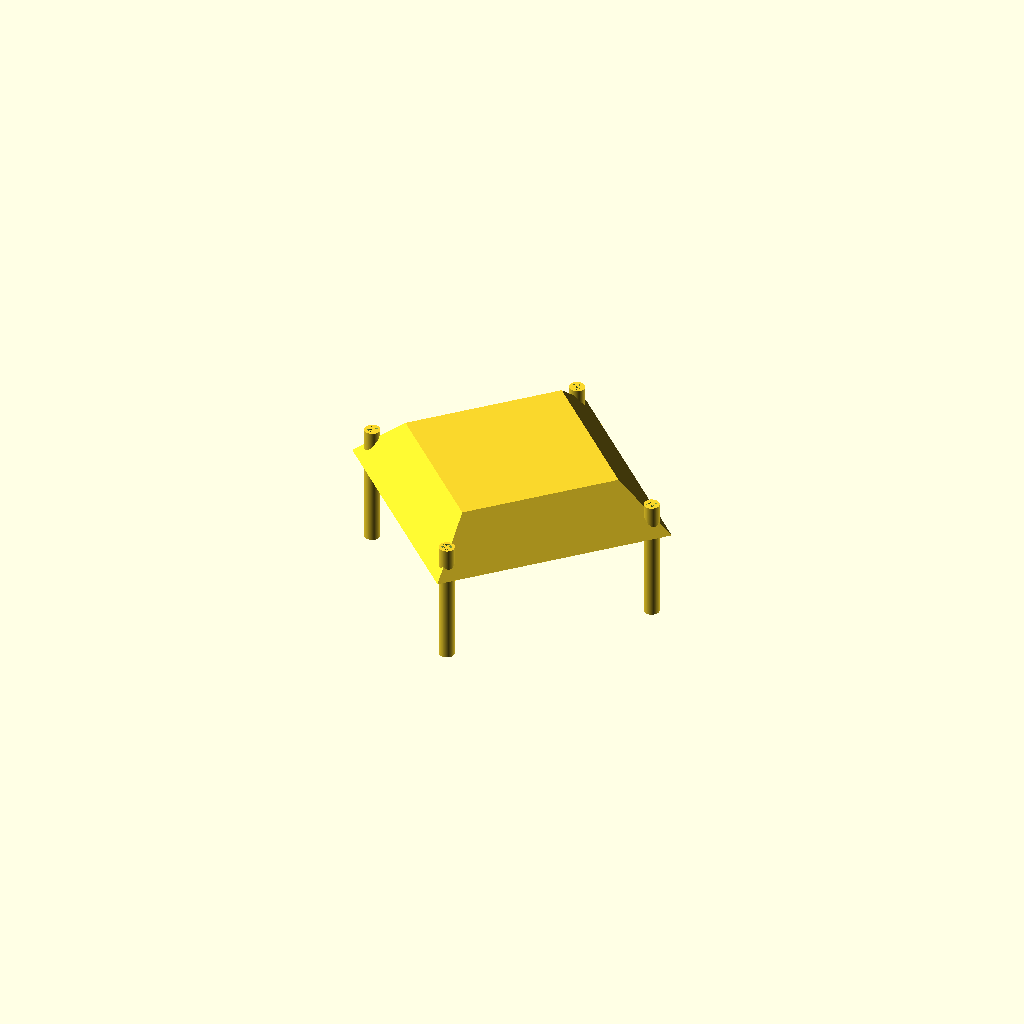
Cell 1 — every parameter at its default value.
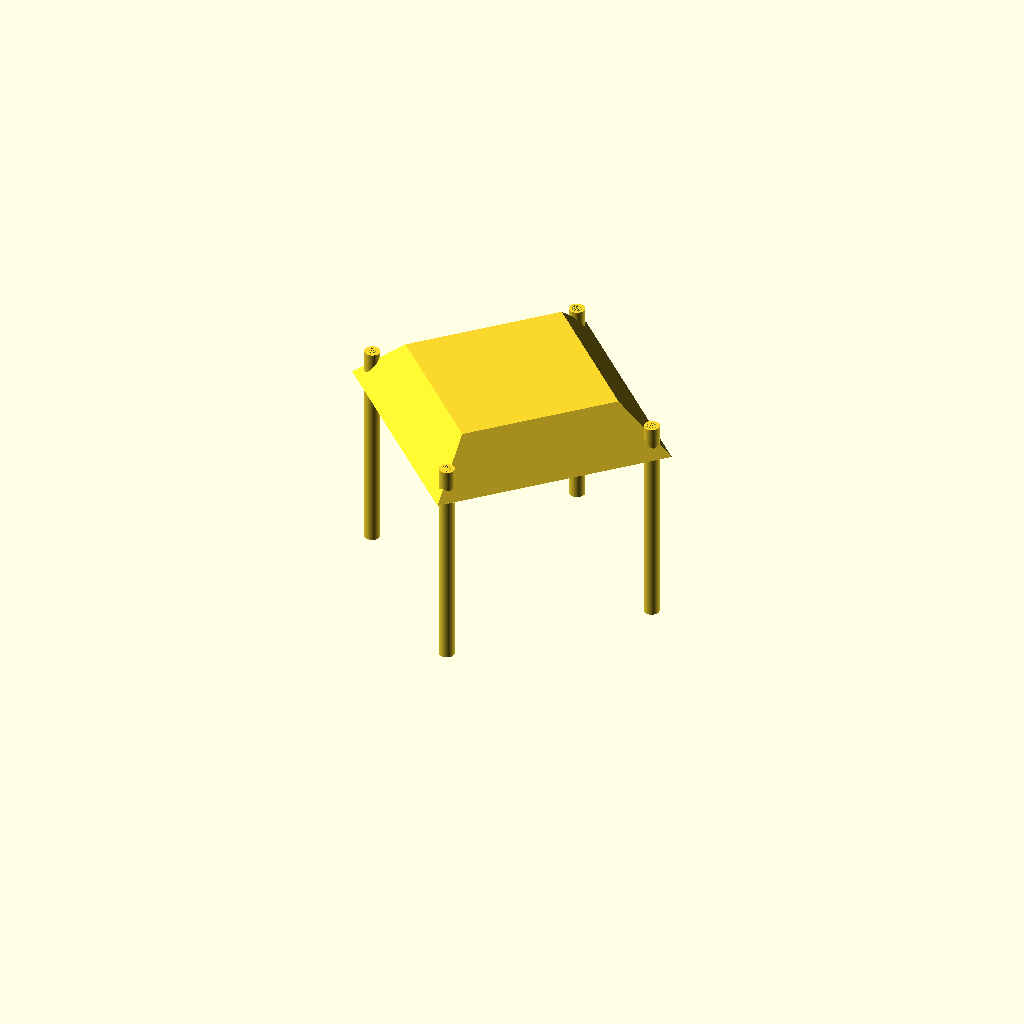
Cell 2 — elevation set to 76, the other parameters unchanged.
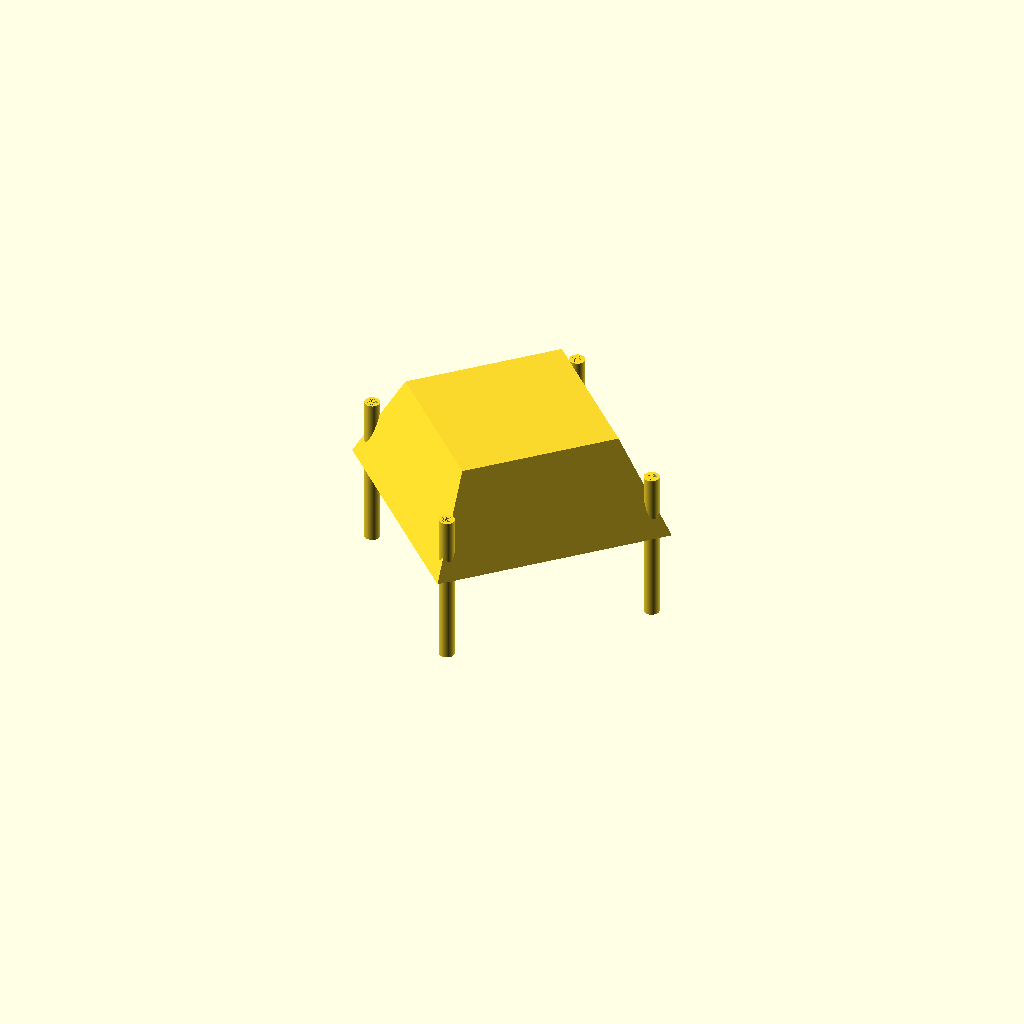
Cell 3: height = 40 (everything else at default).
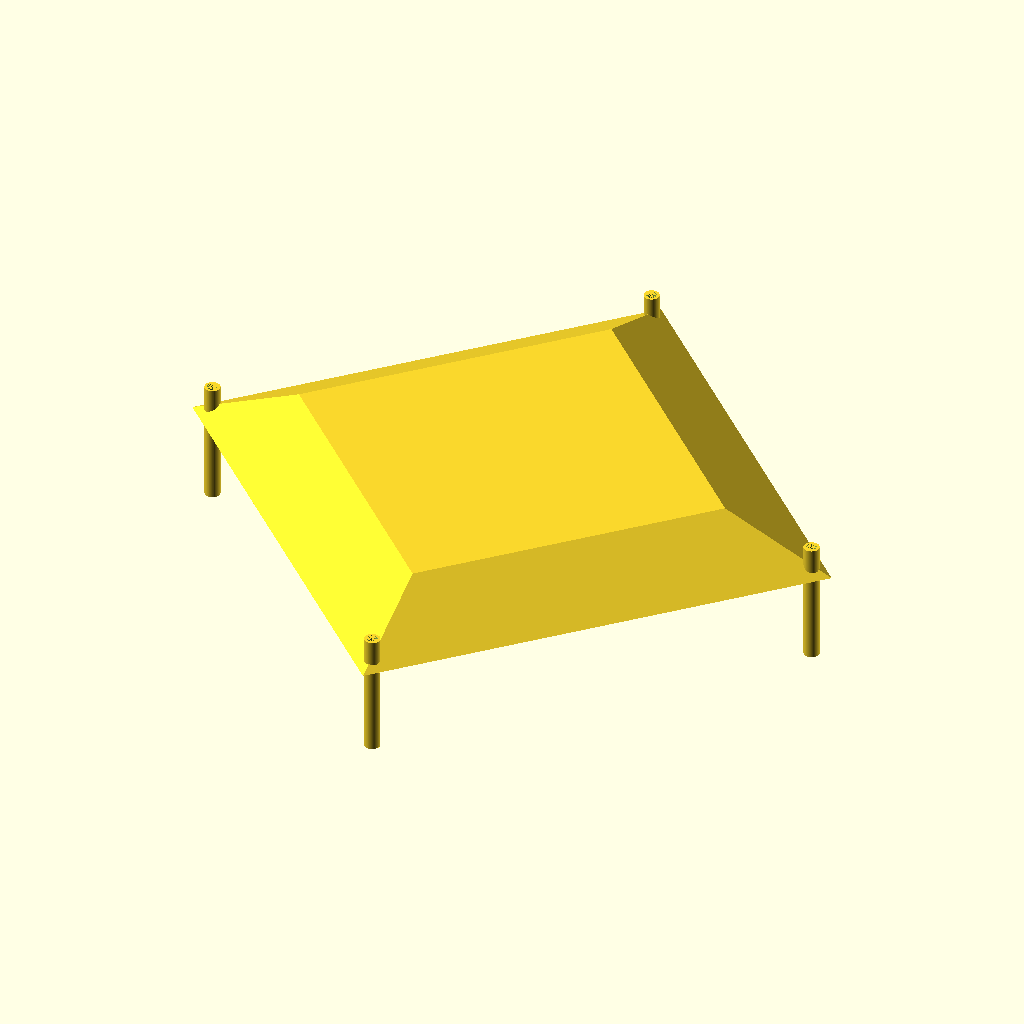
Cell 4: d1 = 280 (everything else at default).
All cells are drawn from one camera (rotation 55°, 0°, 25°, orthographic, colour scheme Cornfield), so only the parameter changes between them.
OpenSCAD source file inputs/thingiverse/files/thing-1281782/files/Fan-Cover-Top.scad:
$fn=100;
ly = .2;

elevation = 38;
height = 20;

d1 = 140;
d2 = d1-d1/3;

thickness = 4*ly;
screwH = height/1.5;
screwRi = 4.3/2;
screwRo = 1.5*screwRi;
D = (140-124.5-screwRi*2)/2;

S1 = [d1/2-screwRo-D,0,0];
S2 = [0,d1/2-screwRo-D,0];
S3 = [-d1/2+screwRo+D,0,0];
S4 = [0,-d1/2+screwRo+D,0];


    difference() {
        union() {
            translate([0,0,elevation]) {
                difference() {
                    translate([0,0,thickness]) cylinder(h=height,r1=d1/2,r2=d2/2,$fn=4);
                    cylinder(h=height,r1=d1/2,r2=d2/2,$fn=4);
                }
            }
            translate(S1) cylinder(h=elevation+screwH,r1=screwRo,r2=screwRo);
            translate(S2) cylinder(h=elevation+screwH,r1=screwRo,r2=screwRo);
            translate(S3) cylinder(h=elevation+screwH,r1=screwRo,r2=screwRo);
            translate(S4) cylinder(h=elevation+screwH,r1=screwRo,r2=screwRo);
        }
        translate(S1) cylinder(h=elevation+screwH,r1=screwRi,r2=screwRi);
        translate(S2) cylinder(h=elevation+screwH,r1=screwRi,r2=screwRi);
        translate(S3) cylinder(h=elevation+screwH,r1=screwRi,r2=screwRi);
        translate(S4) cylinder(h=elevation+screwH,r1=screwRi,r2=screwRi);
    }
Parameter table extracted from the source (name, type, default, range or options):
ly: number, default 0.2
elevation: number, default 38
height: number, default 20
d1: number, default 140
